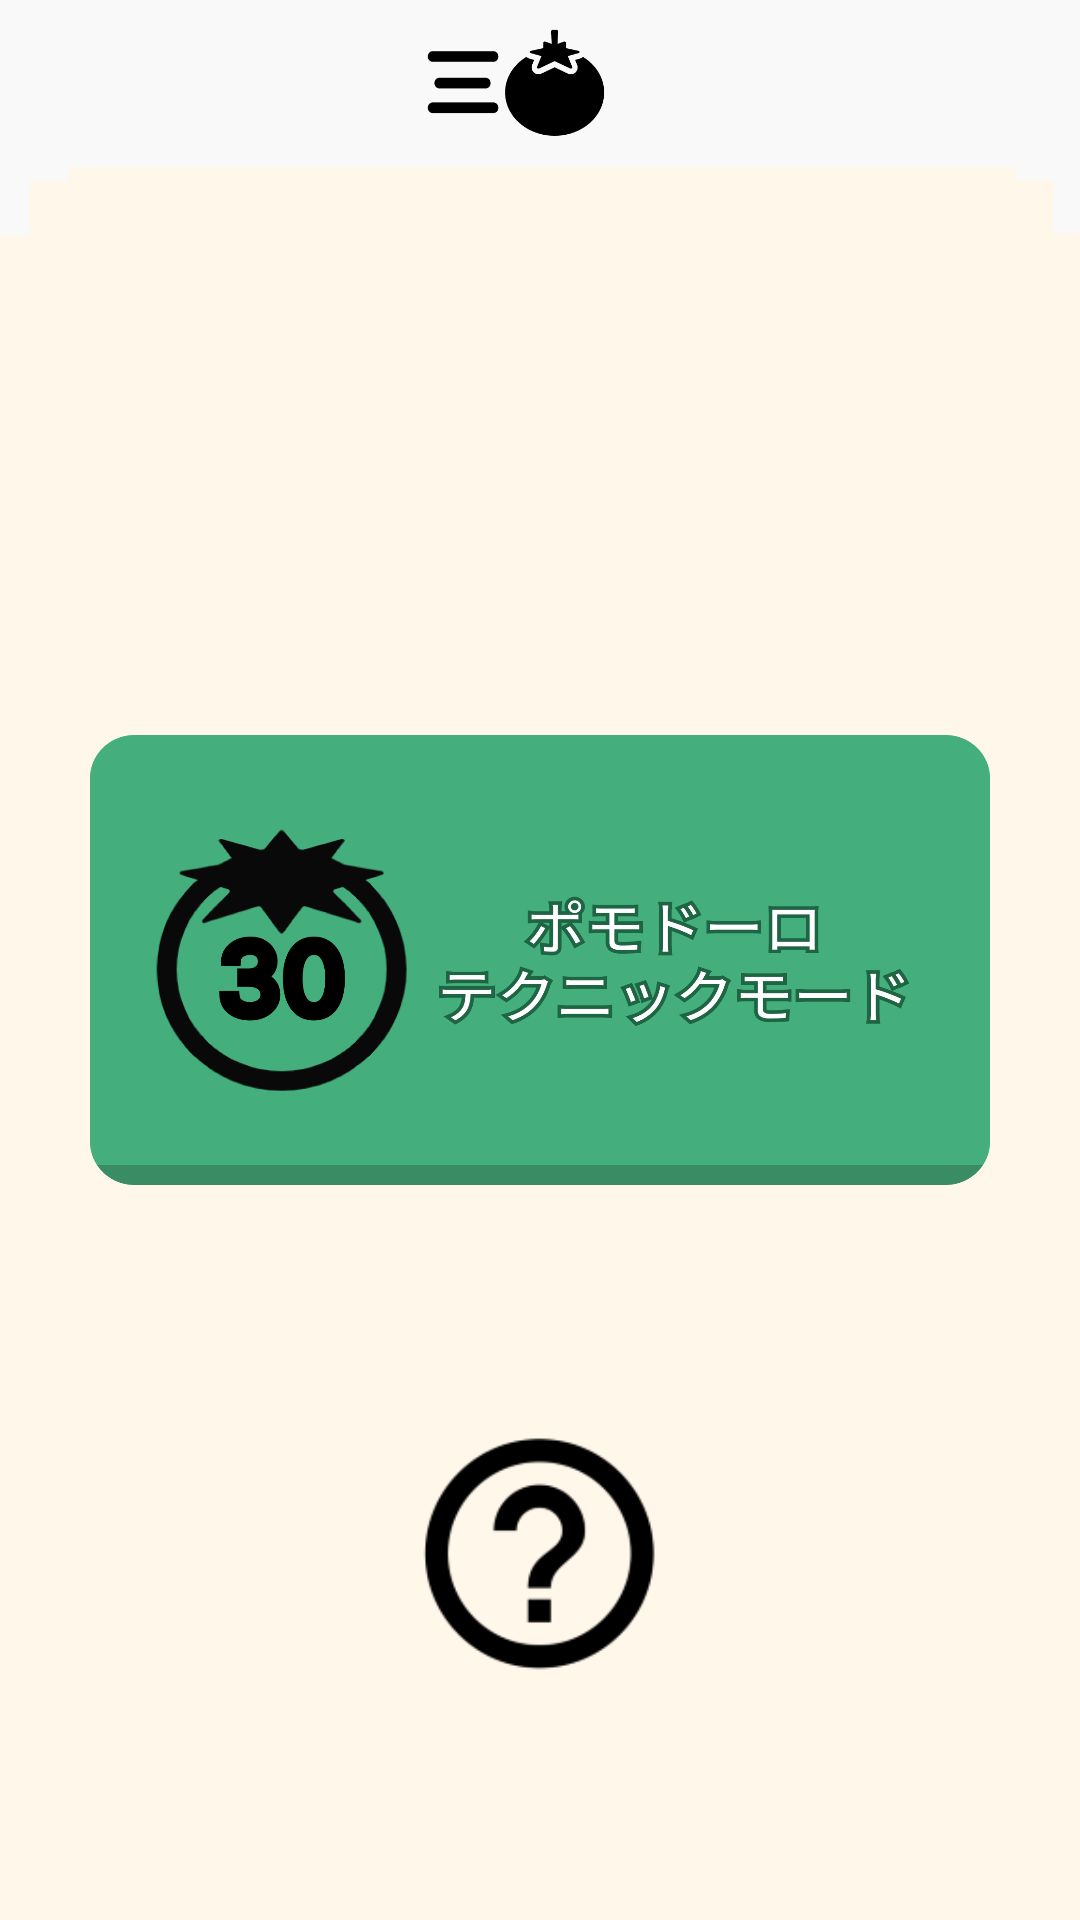

Reconstruct the res/layout file that produces this screen, plus the resources it refers to.
<!-- AndroidManifest.xml: application theme Theme.Pc_contest_tomato -->
<!-- res/layout/home.xml -->
<?xml version="1.0" encoding="utf-8"?>
<androidx.constraintlayout.widget.ConstraintLayout xmlns:android="http://schemas.android.com/apk/res/android"
    xmlns:app="http://schemas.android.com/apk/res-auto"
    xmlns:tools="http://schemas.android.com/tools"
    android:layout_width="match_parent"
    android:layout_height="match_parent">


    <ImageView
        android:id="@+id/imageView5"
        android:layout_width="0dp"
        android:layout_height="wrap_content"
        android:background="#00FFFFFF"
        android:scaleType="fitXY"
        app:layout_constraintEnd_toEndOf="parent"
        app:layout_constraintHorizontal_bias="0.0"
        app:layout_constraintStart_toStartOf="parent"
        app:layout_constraintTop_toTopOf="parent"
        app:srcCompat="@drawable/top_frame"
        android:contentDescription="@string/button_pomo" />

    <FrameLayout
        android:id="@+id/frameLayout"
        android:layout_width="411dp"
        android:layout_height="58dp"
        app:layout_constraintEnd_toEndOf="parent"
        app:layout_constraintStart_toStartOf="parent"
        app:layout_constraintTop_toTopOf="parent">

        <ImageButton
            android:id="@+id/imageButton2"
            android:layout_width="98dp"
            android:layout_height="match_parent"
            android:layout_gravity="center"
            android:background="#00FFFFFF"
            android:contentDescription="情報アイコン"
            android:scaleType="fitXY"
            app:srcCompat="@drawable/app_logo"
            tools:ignore="HardcodedText" />

    </FrameLayout>

    <ImageButton
        android:id="@+id/imageButton7"
        android:layout_width="300dp"
        android:layout_height="150dp"
        android:background="#00FFFFFF"
        android:importantForAccessibility="no"
        android:scaleType="fitXY"
        app:layout_constraintBottom_toBottomOf="parent"
        app:layout_constraintEnd_toEndOf="parent"
        app:layout_constraintStart_toStartOf="parent"
        app:layout_constraintTop_toTopOf="@+id/imageView5"
        app:srcCompat="@drawable/button_pomo"
        tools:ignore="SpeakableTextPresentCheck" />

    <ImageButton
        android:id="@+id/imageButton9"
        android:layout_width="80dp"
        android:layout_height="80dp"
        android:background="#00FFFFFF"
        android:scaleType="fitXY"
        app:layout_constraintBottom_toBottomOf="@+id/imageView5"
        app:layout_constraintEnd_toEndOf="parent"
        app:layout_constraintHorizontal_bias="0.498"
        app:layout_constraintStart_toStartOf="parent"
        app:layout_constraintTop_toBottomOf="@+id/imageButton7"
        app:srcCompat="@drawable/help"
        android:contentDescription="@string/button_help" />


</androidx.constraintlayout.widget.ConstraintLayout>
<!-- resources referenced by this layout -->
<resources>
  <!-- drawable app_logo: png bitmap (drawable, 5580 bytes) -->
  <!-- drawable button_pomo: png bitmap (drawable, 87356 bytes) -->
  <!-- drawable help: png bitmap (drawable, 4146 bytes) -->
  <!-- drawable top_frame: png bitmap (drawable, 46262 bytes) -->
  <string name="button_help">button_help</string>
  <string name="button_pomo">ポモドーロモード</string>
  <style name="Theme.Pc_contest_tomato" parent="Base.Theme.Pc_contest_tomato" />
  <style name="Base.Theme.Pc_contest_tomato" parent="Theme.Material3.DayNight.NoActionBar">
          
          
      </style>
</resources>
